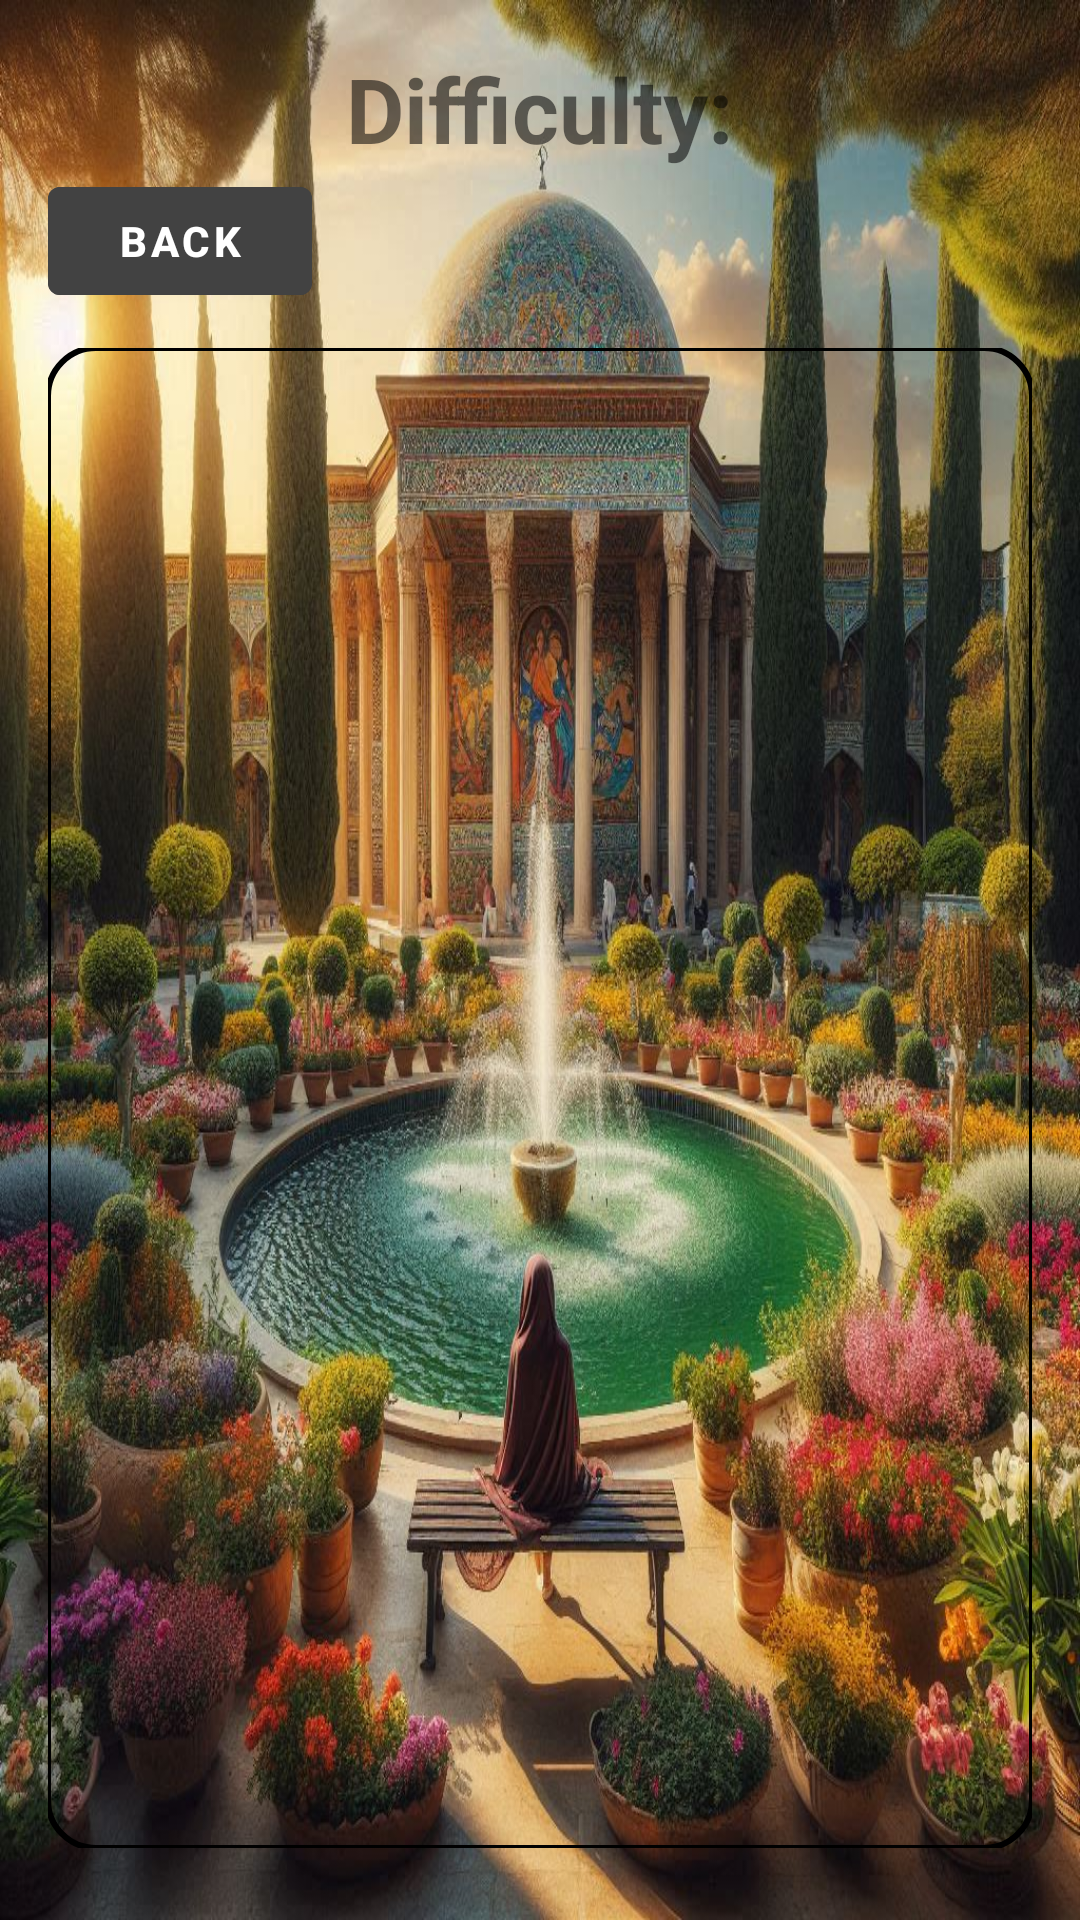

This screen was rendered from an Android layout file. Write that file and the resources it references.
<!-- AndroidManifest.xml: application theme Theme.WhereIsThis -->
<!-- res/layout/activity_image_shown.xml -->
<?xml version="1.0" encoding="utf-8"?>
<RelativeLayout xmlns:android="http://schemas.android.com/apk/res/android"
    android:layout_width="match_parent"
    android:layout_height="match_parent"
    android:background="@drawable/background_3"
    android:padding="16dp">

    <com.google.android.material.imageview.ShapeableImageView
        android:id="@+id/imageView"
        android:layout_marginTop="100dp"
        android:layout_width="match_parent"
        android:layout_height="500dp"
        android:layout_alignParentTop="true"
        android:scaleType="centerCrop"
        style="@style/ShapeableImageViewStyle"
        />

    <com.google.android.material.button.MaterialButton
        android:id="@+id/goButton"
        android:layout_width="wrap_content"
        android:layout_height="wrap_content"
        android:text="Go"
        android:textColor="@android:color/white"
        android:textStyle="bold"
        android:backgroundTint="@color/cardview_dark_background"
        android:layout_below="@id/imageView"
        android:layout_marginTop="16dp"
        android:layout_centerHorizontal="true" />

    <com.google.android.material.button.MaterialButton
        android:id="@+id/back"
        android:layout_width="wrap_content"
        android:layout_height="wrap_content"

        android:layout_marginEnd="40dp"
        android:layout_marginRight="20dp"
        android:layout_below="@id/difficultyTextView"
        android:backgroundTint="@color/cardview_dark_background"
        android:text="back"
        android:textColor="@android:color/white"
        android:textStyle="bold" />

    <TextView
        android:id="@+id/difficultyTextView"
        android:layout_width="wrap_content"
        android:layout_height="wrap_content"
        android:text="Difficulty:"
        android:textSize="30dp"
        android:textStyle="bold"
        android:layout_centerHorizontal="true"
         />
</RelativeLayout>
<!-- resources referenced by this layout -->
<resources>
  <!-- drawable background_3: jpg bitmap (drawable, 287675 bytes) -->
  <style name="ShapeableImageViewStyle">
          <item name="shapeAppearanceOverlay">@style/ShapeableImageCorners</item>
          <item name="strokeColor">@color/black</item>
          <item name="strokeWidth">2dp</item>
      </style>
  <style name="Theme.WhereIsThis" parent="Base.Theme.WhereIsThis" />
  <style name="ShapeableImageCorners" parent="">
          <item name="cornerFamily">rounded</item>
          <item name="cornerSize">16dp</item>
      </style>
  <color name="black">#FF000000</color>
  <style name="Base.Theme.WhereIsThis" parent="Theme.MaterialComponents.DayNight.NoActionBar">
          
          <item name="colorPrimary">@color/purple_500</item>
          <item name="colorPrimaryVariant">@color/purple_700</item>
          <item name="colorOnPrimary">@color/white</item>
          <item name="colorSecondary">@color/teal_200</item>
          <item name="colorSecondaryVariant">@color/teal_700</item>
          <item name="colorOnSecondary">@color/black</item>
          <item name="android:statusBarColor" tools:targetApi="l">?attr/colorPrimaryVariant</item>
      </style>
  <color name="purple_500">#FF6200EE</color>
  <color name="purple_700">#FF3700B3</color>
  <color name="white">#FFFFFFFF</color>
  <color name="teal_200">#FF03DAC5</color>
  <color name="teal_700">#FF018786</color>
</resources>
